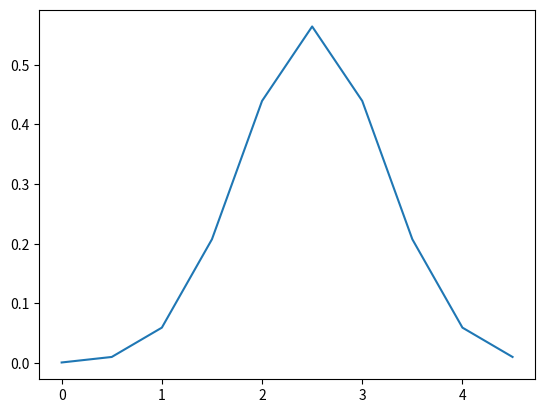
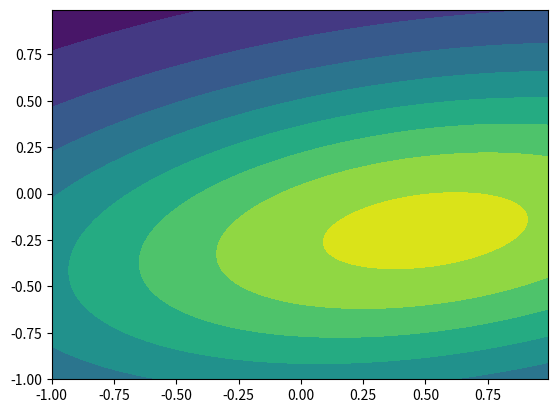

Write Python code to recreate these figures, in order.
import matplotlib.pyplot as plt
from scipy.stats import multivariate_normal
import numpy as np


def pdf(x, mu, sigma):
    o_shape = x.shape[:-1]
    x = x.reshape(-1, x.shape[-1])
    o = np.zeros(x.shape[0])
    for i, v in enumerate(x):
        o[i] = _mvn(mu, sigma, x.shape[-1], v)
    o = o.reshape(o_shape)
    return o


def _mvn(mu, sigma, d, X):
    a = 1 / (np.power(2 * np.pi, d / 2) * np.power(np.linalg.det(sigma), 0.5))
    b = np.exp(-0.5 * np.dot(np.dot((X - mu).T, np.linalg.inv(sigma)), X - mu))
    return a * b


x = np.linspace(0, 5, 10, endpoint=False)
y = multivariate_normal.pdf(x, mean=2.5, cov=0.5)
fig1 = plt.figure()
ax = fig1.add_subplot(111)
ax.plot(x, y)

x, y = np.mgrid[-1:1:.01, -1:1:.01]
pos = np.dstack((x, y))

rv = multivariate_normal([0.5, -0.2], [[2.0, 0.3], [0.3, 0.5]])
fig2 = plt.figure()
ax2 = fig2.add_subplot(111)
# ax2.contourf(x, y, rv.pdf(pos))
ax2.contourf(x, y, pdf(pos, np.array([0.5, -0.2]), np.array([[2.0, 0.3], [0.3, 0.5]])))
plt.show()